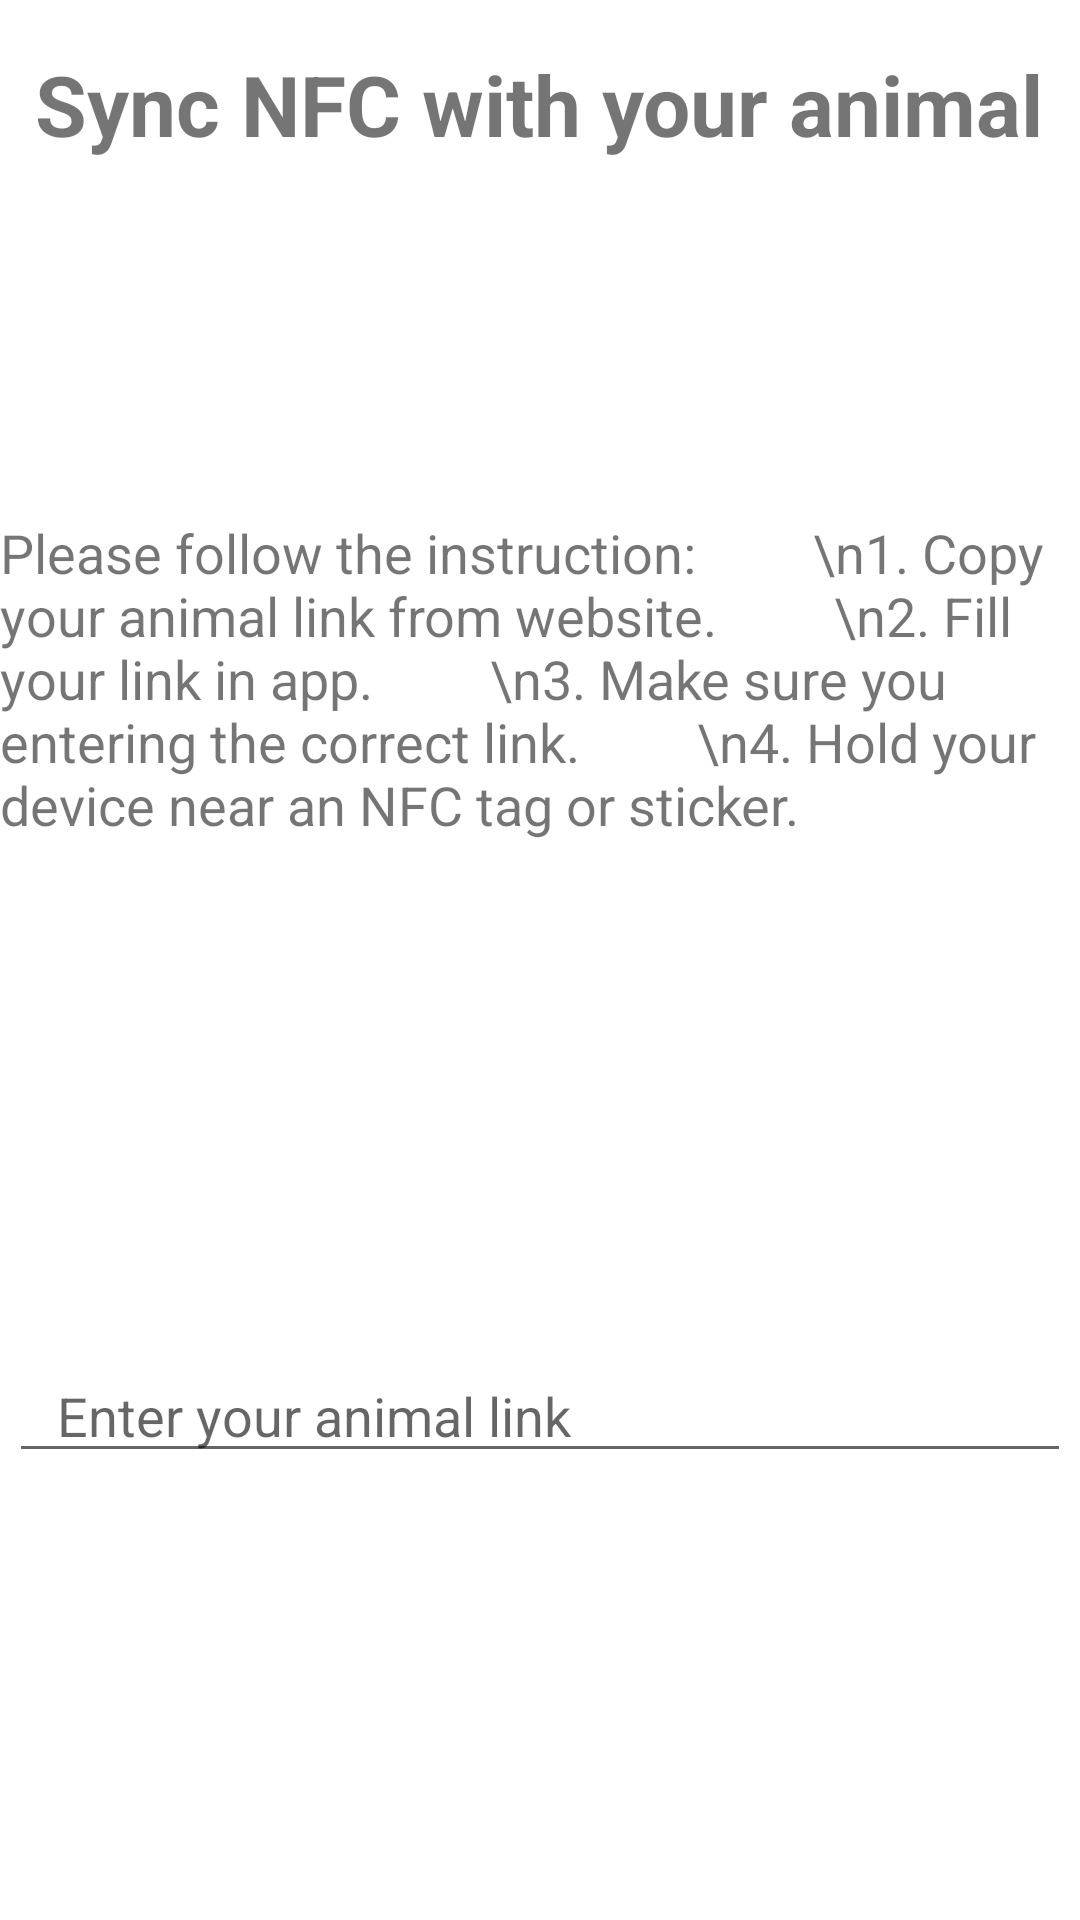

Write the Android layout XML for this screen, with the resource values it uses.
<!-- AndroidManifest.xml: application theme Theme.furryfindernfc -->
<!-- res/layout/activity_id_input.xml -->
<?xml version="1.0" encoding="utf-8"?>
<androidx.constraintlayout.widget.ConstraintLayout
    xmlns:android="http://schemas.android.com/apk/res/android"
    xmlns:app="http://schemas.android.com/apk/res-auto"
    xmlns:tools="http://schemas.android.com/tools"
    android:layout_width="match_parent"
    android:layout_height="match_parent">

    <TextView
        android:id="@+id/headlineTextView"
        android:layout_width="wrap_content"
        android:layout_height="wrap_content"
        android:layout_marginTop="16dp"
        android:text="Sync NFC with your animal"
        android:textSize="28sp"
        android:textStyle="bold"
        app:layout_constraintEnd_toEndOf="parent"
        app:layout_constraintHorizontal_bias="0.493"
        app:layout_constraintStart_toStartOf="parent"
        app:layout_constraintTop_toTopOf="parent" />


    <TextView
        android:layout_width="wrap_content"
        android:layout_height="wrap_content"
        android:layout_marginTop="172dp"
        android:text="Please follow the instruction:
        \n1. Copy your animal link from website.
        \n2. Fill your link in app.
        \n3. Make sure you entering the correct link.
        \n4. Hold your device near an NFC tag or sticker."
        android:textSize="18sp"
        app:layout_constraintEnd_toEndOf="parent"
        app:layout_constraintHorizontal_bias="0.421"
        app:layout_constraintStart_toStartOf="parent"
        app:layout_constraintTop_toTopOf="parent" />

    <EditText
        android:id="@+id/idEditText"
        android:layout_width="354dp"
        android:layout_height="39dp"
        android:layout_marginTop="452dp"
        android:hint="Enter your animal link"
        android:paddingLeft="16dp"
        app:layout_constraintEnd_toEndOf="parent"
        app:layout_constraintHorizontal_bias="0.491"
        app:layout_constraintStart_toStartOf="parent"
        app:layout_constraintTop_toTopOf="parent" />

</androidx.constraintlayout.widget.ConstraintLayout>
<!-- resources referenced by this layout -->
<resources>
  <style name="Theme.furryfindernfc" parent="Theme.MaterialComponents.DayNight.DarkActionBar">
          
          <item name="colorPrimary">@color/blueSky</item>
          <item name="colorPrimaryVariant">#009688</item>
          <item name="colorOnPrimary">@color/white</item>
          
          <item name="colorSecondary">@color/teal_200</item>
          <item name="colorSecondaryVariant">@color/teal_700</item>
          <item name="colorOnSecondary">@color/black</item>
          
          <item name="android:statusBarColor">?attr/colorPrimaryVariant</item>
          
      </style>
  <color name="blueSky">#87CEEB</color>
  <color name="white">#FFFFFFFF</color>
  <color name="teal_200">#FF03DAC5</color>
  <color name="teal_700">#FF018786</color>
  <color name="black">#FF000000</color>
</resources>
